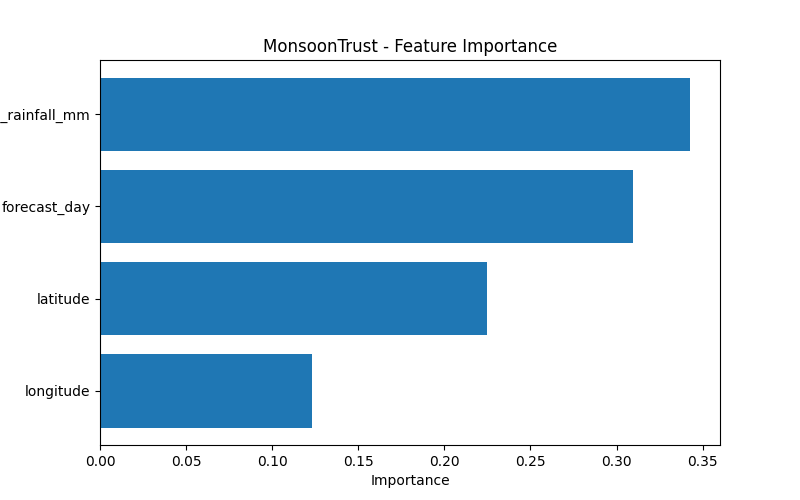

Source data for this figure (header and first rows):
Feature, Importance
forecast_rainfall_mm, 0.3429
forecast_day, 0.3095
latitude, 0.2247
longitude, 0.1229
